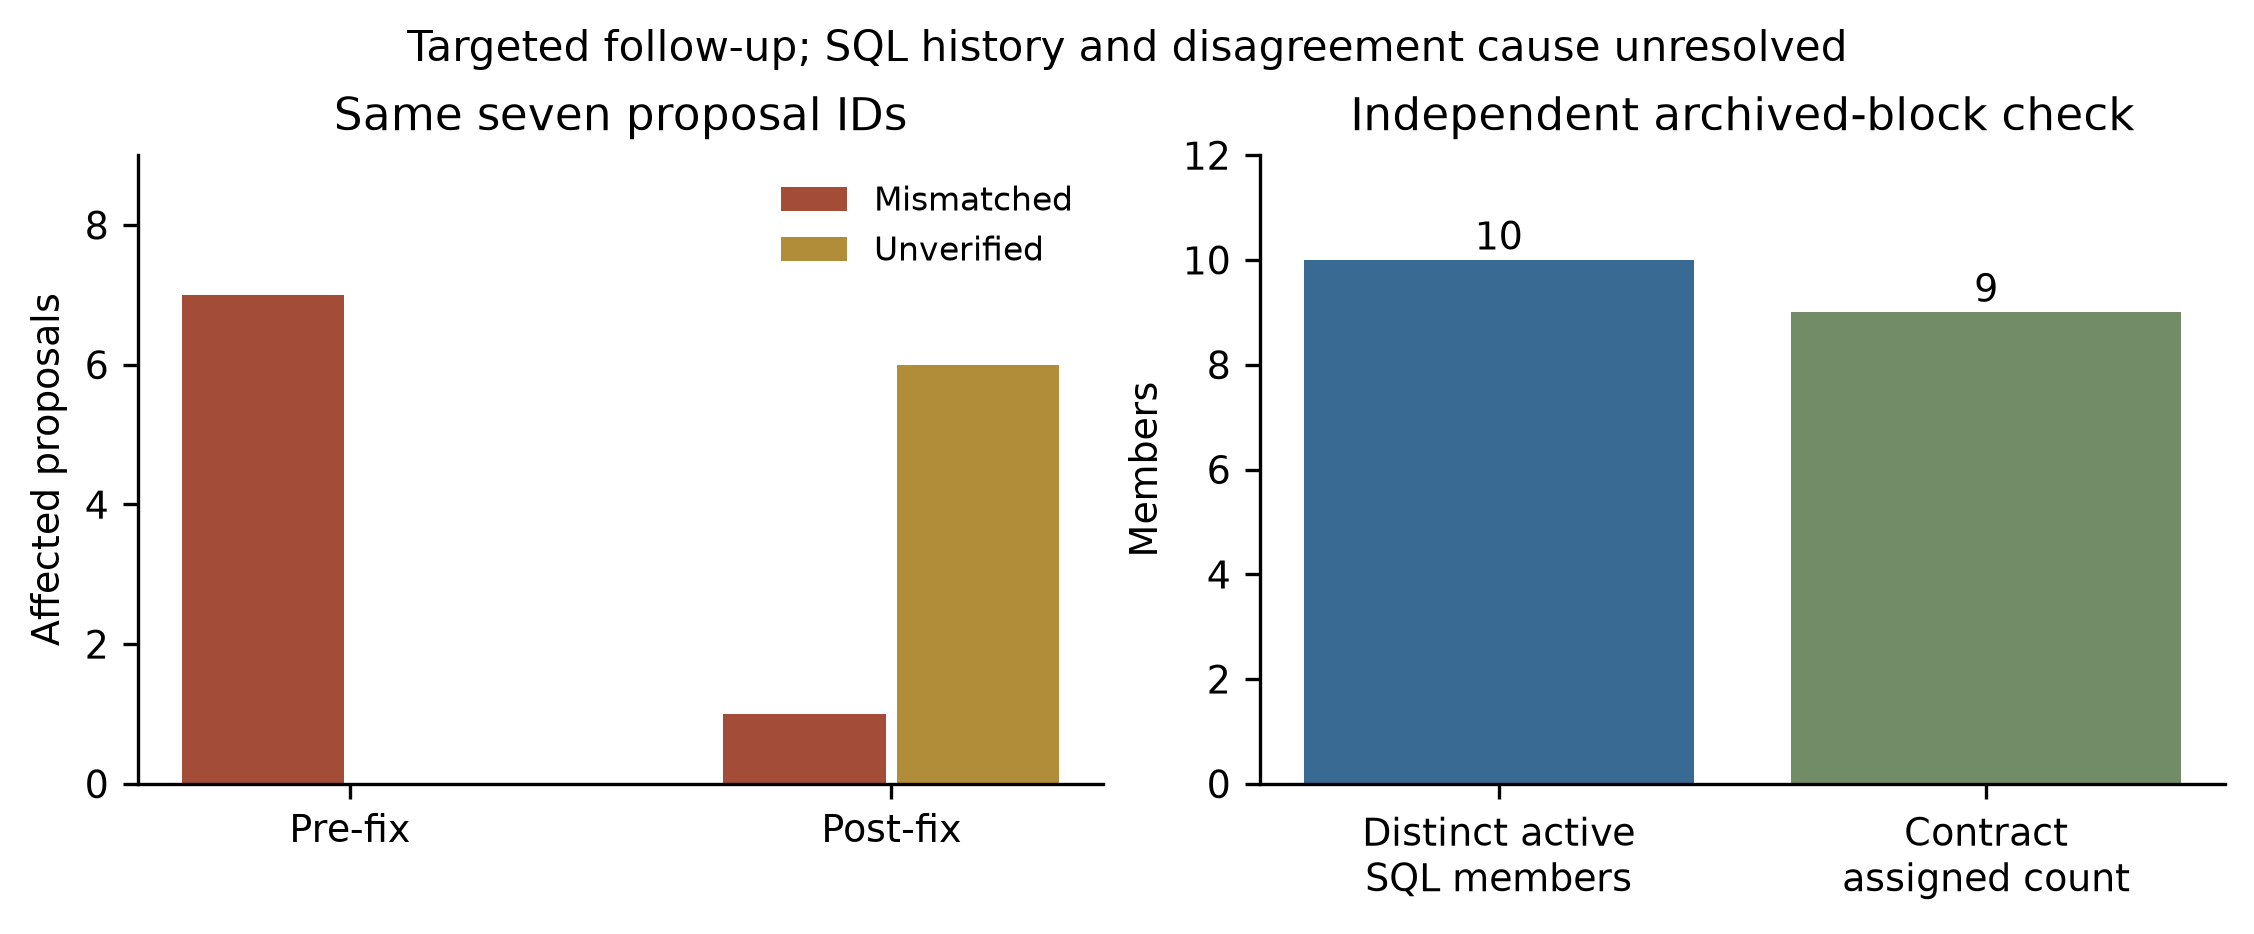

The data file committed next to this chart (first rows):
on_chain_id, before_status, after_status, after_voting_status_check, before_block, after_block, before_wall_ms, after_wall_ms
5, mismatched, unverified, verified, 20277591, 20277781, 5666, 5193
6, mismatched, unverified, verified, 20277594, 20277782, 5175, 4998
7, mismatched, unverified, verified, 20277594, 20277783, 5213, 4432
14, mismatched, unverified, verified, 20277572, 20277779, 3955, 4117
23, mismatched, unverified, verified, 20277582, 20277780, 4080, 3771
32, mismatched, mismatched, verified, 20277566, 20277779, 2394, 2553
39, mismatched, unverified, verified, 20277561, 20277778, 1943, 1762
